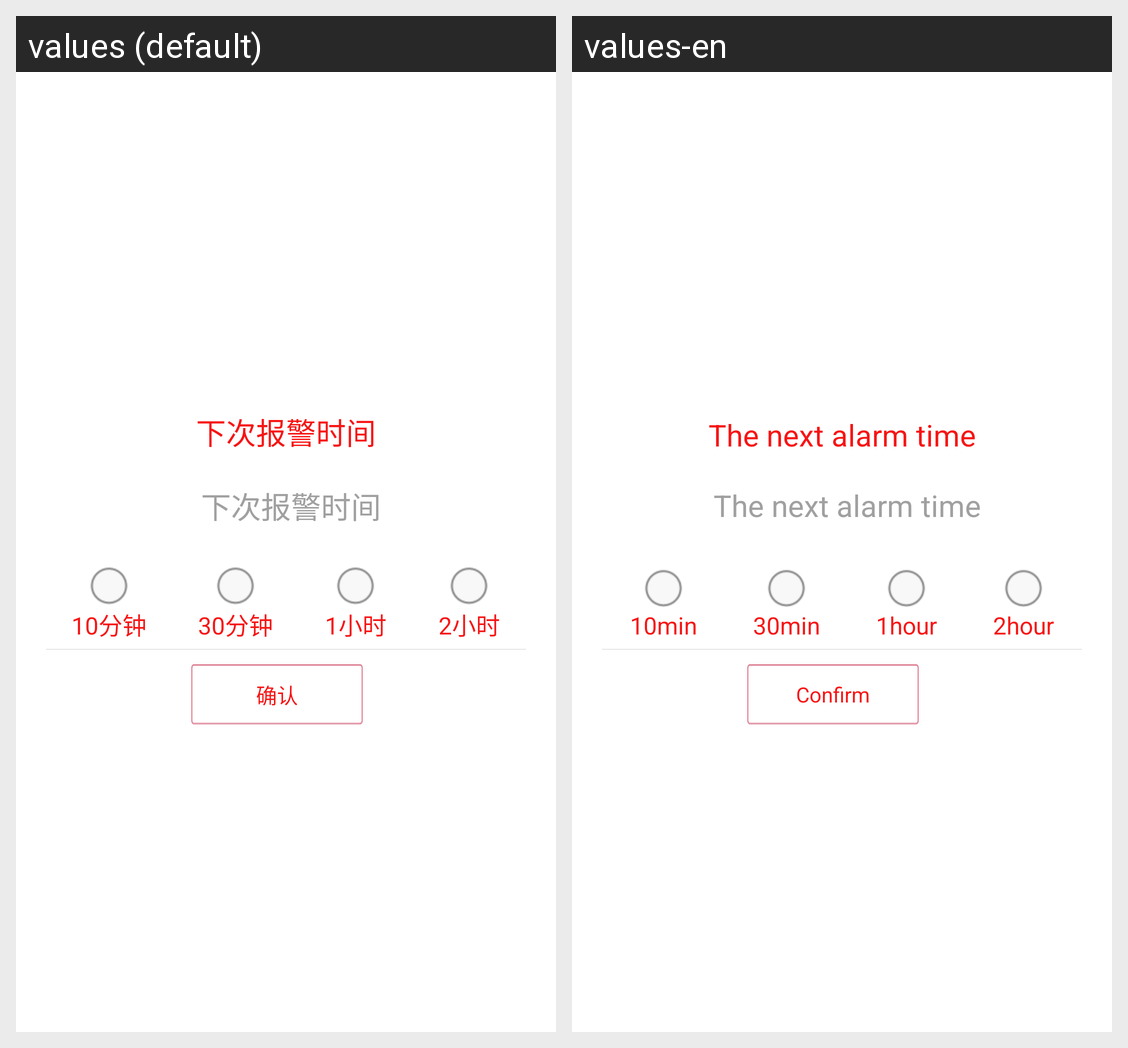

Locale-by-locale string values for the Android screen shown in this grid:
Android screen res/layout/alert_next.xml rendered under 2 locales, left to right: values (default), values-en. Device: Nexus 5 (rendered at 1080×1920; each locale shown at half size, 540×960, under a caption strip naming it); theme AppTheme.
Strings drawn on this screen, with the default value and each locale's value (text and hints the layout hard-codes, and strings that could not be matched under every locale, appear in the picture but are not listed):

alert_next
  values: 下次报警时间
  values-en: The next alarm time

min_10
  values: 10分钟
  values-en: 10min

min_30
  values: 30分钟
  values-en: 30min

hour_1
  values: 1小时
  values-en: 1hour

hour_2
  values: 2小时
  values-en: 2hour

confirm
  values: 确认
  values-en: Confirm
